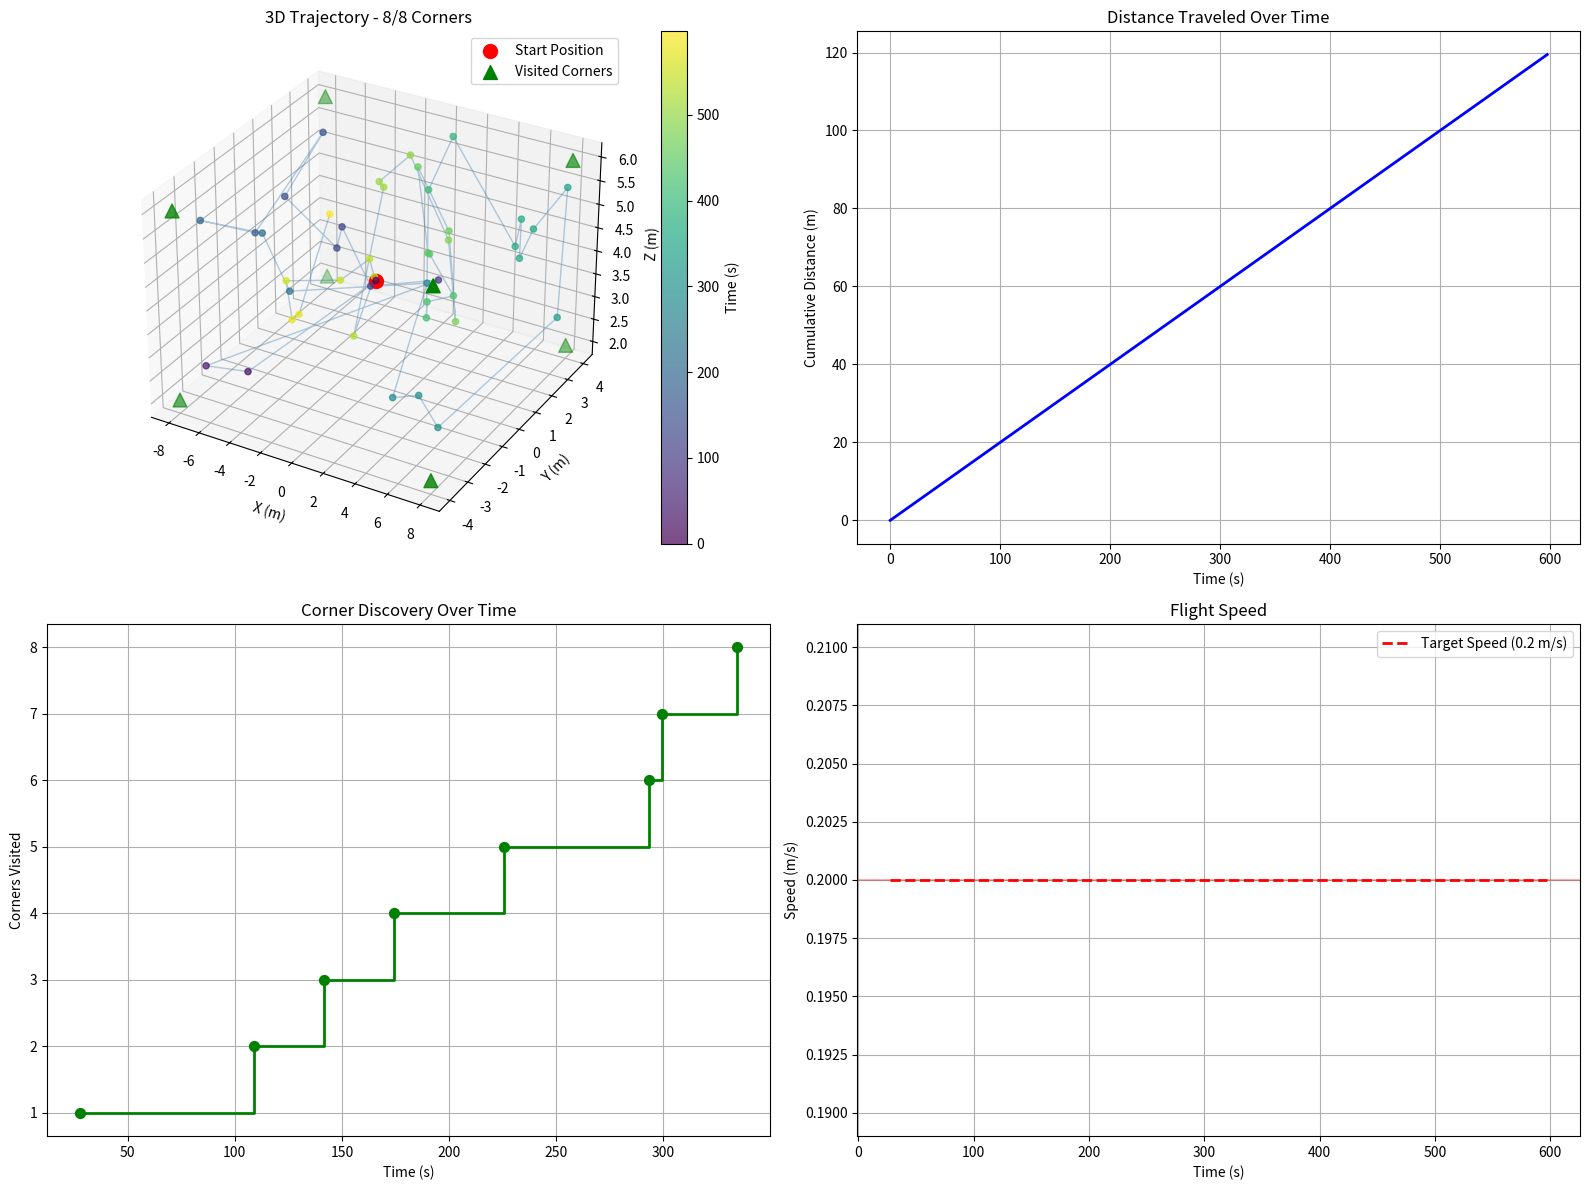

The matplotlib source for this figure:
import matplotlib.pyplot as plt
import math
import numpy as np


class TimeBasedButterflyExplorer:
    def __init__(
        self,
        x_min,
        x_max,
        y_min,
        y_max,
        z_min,
        z_max,
        alpha,
        visit_threshold,
        drone_speed,
    ):
        self.x_min, self.x_max = x_min, x_max
        self.y_min, self.y_max = y_min, y_max
        self.z_min, self.z_max = z_min, z_max
        self.alpha = alpha
        self.visit_threshold = visit_threshold
        self.drone_speed = drone_speed  # m/s

        # Define the 8 corners of the bounding box
        self.corners = np.array(
            [
                [x_min, y_min, z_min],
                [x_min, y_min, z_max],
                [x_min, y_max, z_min],
                [x_min, y_max, z_max],
                [x_max, y_min, z_min],
                [x_max, y_min, z_max],
                [x_max, y_max, z_min],
                [x_max, y_max, z_max],
            ]
        )

        # Start position at center of the volume
        self.current_pos = np.array(
            [(x_min + x_max) / 2, (y_min + y_max) / 2, (z_min + z_max) / 2]
        )
        self.initial_pos = self.current_pos.copy()

        # Track which corners have been visited
        self.total_corners = len(self.corners)
        self.visited_corners = [False] * self.total_corners
        self.corner_visit_times = {}  # Track when each corner was visited

        # Calculate maximum possible distance in the bounding box for normalization
        self.max_distance = np.linalg.norm(
            [x_max - x_min, y_max - y_min, z_max - z_min]
        )

        # Enhanced adaptive parameters for guaranteed corner visits
        self.base_bias_weight = 0.2
        self.max_bias_weight = 2.2
        self.urgency_threshold = 0.8

        # Track exploration history for adaptive behavior
        self.steps_since_last_corner = 0
        self.exploration_history = []

        # Time-based tracking
        self.current_time = 0.0
        self.total_distance_traveled = 0.0

    def levy_step(self):
        """Generate a step following Lévy flight distribution"""
        sigma = (
            math.gamma(1 + self.alpha)
            * np.sin(np.pi * self.alpha / 2)
            / (
                math.gamma((1 + self.alpha) / 2)
                * self.alpha
                * 2 ** ((self.alpha - 1) / 2)
            )
        ) ** (1 / self.alpha)
        u = np.random.normal(0, sigma, 3)
        v = np.random.normal(0, 1, 3)
        step = u / (np.abs(v) ** (1 / self.alpha))
        return step

    def clip_with_reflection(self, pos):
        """Improved boundary handling with reflection to avoid getting stuck"""
        new_pos = pos.copy()

        # Reflect off boundaries instead of just clipping
        if new_pos[0] < self.x_min:
            new_pos[0] = self.x_min + (self.x_min - new_pos[0])
        elif new_pos[0] > self.x_max:
            new_pos[0] = self.x_max - (new_pos[0] - self.x_max)

        if new_pos[1] < self.y_min:
            new_pos[1] = self.y_min + (self.y_min - new_pos[1])
        elif new_pos[1] > self.y_max:
            new_pos[1] = self.y_max - (new_pos[1] - self.y_max)

        if new_pos[2] < self.z_min:
            new_pos[2] = self.z_min + (self.z_min - new_pos[2])
        elif new_pos[2] > self.z_max:
            new_pos[2] = self.z_max - (new_pos[2] - self.z_max)

        # Final clipping as safety net
        new_pos[0] = max(min(new_pos[0], self.x_max), self.x_min)
        new_pos[1] = max(min(new_pos[1], self.y_max), self.y_min)
        new_pos[2] = max(min(new_pos[2], self.z_max), self.z_min)

        return new_pos

    def get_unvisited_corners(self):
        """Get list of unvisited corner indices"""
        return [
            i for i in range(self.total_corners) if not self.visited_corners[i]
        ]

    def calculate_adaptive_bias_weight(
        self, distance_to_corner, exploration_ratio, time_pressure
    ):
        """Calculate adaptive bias weight based on multiple factors including time pressure"""
        # Progress factor: exponentially increase bias as more corners are visited
        progress_factor = (
            1.0 - (len(self.get_unvisited_corners()) / self.total_corners)
        ) ** 2

        # Distance factor: stronger bias when closer to corner
        normalized_distance = distance_to_corner / self.max_distance
        distance_factor = (1.0 - normalized_distance) ** 2

        if exploration_ratio <= self.urgency_threshold:
            urgency_factor = 1.0
        else:
            # Linearly ramp from 1.0 at threshold → max_urgency at ratio=1.0
            max_urgency = 3.0
            t = (exploration_ratio - self.urgency_threshold) / (
                1.0 - self.urgency_threshold
            )
            urgency_factor = 1.0 + t * (max_urgency - 1.0)

        # Combine factors with time pressure
        combined_factor = (
            0.4 * progress_factor  # Progress weight
            + 0.2 * distance_factor  # Distance weight
            + 0.2 * urgency_factor  # Urgency weight
            + 0.2 * time_pressure  # Time pressure weight
        )

        # Scale between base and max bias weight
        adaptive_weight = (
            self.base_bias_weight
            + (self.max_bias_weight - self.base_bias_weight) * combined_factor
        )

        return min(adaptive_weight, self.max_bias_weight)

    def bias_towards(self, target, distance_to_target, time_pressure):
        """Calculate bias vector toward target corner"""
        exploration_ratio = (
            self.total_corners - len(self.get_unvisited_corners())
        ) / self.total_corners

        # Calculate adaptive bias weight
        bias_weight = self.calculate_adaptive_bias_weight(
            distance_to_target, exploration_ratio, time_pressure
        )

        # Vector from current position to target
        direction = target - self.current_pos
        direction_magnitude = np.linalg.norm(direction)

        if direction_magnitude > 0:
            # Normalize direction
            direction_normalized = direction / direction_magnitude

            # Apply adaptive bias with distance scaling
            distance_scale = max(
                0.2, 1.0 - (distance_to_target / self.max_distance)
            )

            # In urgent situations or time pressure, bias becomes more direct
            if (
                exploration_ratio > self.urgency_threshold
                or time_pressure > 0.7
            ):
                # Direct movement toward corner with reduced randomness
                final_bias = (
                    direction_normalized
                    * bias_weight
                    * distance_scale
                    * direction_magnitude
                    * 0.5
                )
            else:
                final_bias = direction * bias_weight * distance_scale
        else:
            final_bias = np.zeros(3)

        return final_bias

    def generate_next_waypoint(self, time_remaining, max_time):
        """Generate next waypoint using Lévy flight + adaptive biasing with time constraints"""
        self.steps_since_last_corner += 1

        # Calculate time pressure (0 to 1, where 1 is high pressure)
        time_pressure = 1.0 - (time_remaining / max_time)

        unvisited_indices = self.get_unvisited_corners()

        if not unvisited_indices:
            # All corners visited, continue with pure Lévy flight
            step = self.levy_step()
            new_pos = self.current_pos + step
            new_pos = self.clip_with_reflection(new_pos)
        else:
            # Find nearest unvisited corner
            unvisited_corners = self.corners[unvisited_indices]
            distances = np.linalg.norm(
                unvisited_corners - self.current_pos, axis=1
            )
            nearest_idx_in_unvisited = np.argmin(distances)
            nearest_corner_idx = unvisited_indices[nearest_idx_in_unvisited]
            nearest_corner = self.corners[nearest_corner_idx]
            distance_to_nearest = distances[nearest_idx_in_unvisited]

            # Calculate exploration progress
            exploration_ratio = (
                self.total_corners - len(unvisited_indices)
            ) / self.total_corners

            # Adaptive Lévy step based on exploration stage and time pressure
            if (
                exploration_ratio > 0.8
                or self.steps_since_last_corner > 10
                or time_pressure > 0.7
            ):
                # Late stage, stuck, or time pressure: reduce randomness, increase bias
                step = self.levy_step() * (
                    0.5 - 0.3 * time_pressure
                )  # Reduce randomness with time pressure
            else:
                step = self.levy_step()

            # Get adaptive bias with time pressure
            bias = self.bias_towards(
                nearest_corner, distance_to_nearest, time_pressure
            )
            new_pos = self.current_pos + step + bias
            new_pos = self.clip_with_reflection(new_pos)

            # Enhanced corner detection with adaptive threshold
            adaptive_threshold = self.visit_threshold
            if self.steps_since_last_corner > 10 or time_pressure > 0.8:
                adaptive_threshold = (
                    self.visit_threshold * 1.2
                )  # Increase threshold if struggling or time pressure

            # Check all unvisited corners for visits
            for i, corner_idx in enumerate(unvisited_indices):
                corner = self.corners[corner_idx]
                if np.linalg.norm(new_pos - corner) < adaptive_threshold:
                    # Mark corner as visited
                    self.visited_corners[corner_idx] = True
                    self.corner_visit_times[corner_idx] = self.current_time
                    self.steps_since_last_corner = 0
                    print(
                        f"Corner {corner_idx} visited at t={self.current_time:.1f}s! {len(self.get_unvisited_corners())} corners remaining."
                    )
                    break

        return new_pos

    def get_exploration_stats(self):
        """Get exploration statistics"""
        visited_count = sum(self.visited_corners)
        return {
            "corners_visited": visited_count,
            "total_time": self.current_time,
            "total_distance": self.total_distance_traveled,
            "completion_rate": visited_count / self.total_corners,
            "avg_speed": self.total_distance_traveled
            / max(self.current_time, 0.001),
            "corner_visit_times": self.corner_visit_times.copy(),
        }


def run_time_based_exploration(max_time, drone_speed):
    """Run time-based exploration for specified duration"""

    explorer = TimeBasedButterflyExplorer(
        x_min=-8,
        x_max=8,
        y_min=-4,
        y_max=4,
        z_min=2,
        z_max=6,
        alpha=1.5,
        visit_threshold=2.0,
        drone_speed=drone_speed,
    )

    print(f"Starting time-based exploration...")
    print(f"Duration: {max_time}s, Drone speed: {drone_speed} m/s")
    print(
        f"Target: Visit all {explorer.total_corners} corners of the bounding box"
    )
    print("-" * 60)

    waypoints = []
    current_time = 0.0

    # Add initial position as first waypoint
    waypoints.append(
        {
            "x": explorer.current_pos[0],
            "y": explorer.current_pos[1],
            "z": explorer.current_pos[2],
            "t": current_time,
            "travel_time": 0.0,
        }
    )

    while current_time < max_time:
        # Generate next waypoint
        time_remaining = max_time - current_time
        next_pos = explorer.generate_next_waypoint(time_remaining, max_time)

        # Calculate travel time to next waypoint
        distance_to_next = np.linalg.norm(next_pos - explorer.current_pos)
        travel_time = distance_to_next / drone_speed

        # Check if we have enough time to reach the next waypoint
        if current_time + travel_time > max_time:
            print(
                f"Not enough time to reach next waypoint. Stopping at t={current_time:.1f}s"
            )
            break

        # Update position and time
        explorer.current_pos = next_pos
        current_time += travel_time
        explorer.current_time = current_time
        explorer.total_distance_traveled += distance_to_next

        # Store waypoint with timing information
        waypoints.append(
            {
                "x": next_pos[0],
                "y": next_pos[1],
                "z": next_pos[2],
                "t": current_time,
                "travel_time": travel_time,
            }
        )

        # Print progress every 100 seconds
        if len(waypoints) % 20 == 0:
            unvisited = len(explorer.get_unvisited_corners())
            print(
                f"t={current_time:.1f}s: {explorer.total_corners - unvisited}/{explorer.total_corners} corners visited"
            )

    # Display final statistics
    stats = explorer.get_exploration_stats()
    print("\n" + "=" * 60)
    print("EXPLORATION COMPLETED")
    print("=" * 60)
    print(f"Total time: {stats['total_time']:.1f}s / {max_time}s")
    print(f"Total distance: {stats['total_distance']:.1f}m")
    print(f"Average speed: {stats['avg_speed']:.2f} m/s")
    print(
        f"Corners visited: {stats['corners_visited']}/{explorer.total_corners}"
    )
    print(f"Completion rate: {stats['completion_rate']:.1%}")
    print(f"Total waypoints: {len(waypoints)}")
    print(
        f"All corners explored: {'YES' if len(explorer.get_unvisited_corners()) == 0 else 'NO'}"
    )

    if stats["corner_visit_times"]:
        print("\nCorner visit times:")
        for corner_idx, visit_time in sorted(
            stats["corner_visit_times"].items()
        ):
            print(f"  Corner {corner_idx}: {visit_time:.1f}s")

    return waypoints, explorer, stats


def visualize_exploration(waypoints, explorer, stats):
    """Visualize the exploration results"""
    if not waypoints:
        print("No waypoints to visualize!")
        return

    x_vals = [wp["x"] for wp in waypoints]
    y_vals = [wp["y"] for wp in waypoints]
    z_vals = [wp["z"] for wp in waypoints]
    times = [wp["t"] for wp in waypoints]

    # Create subplots
    fig = plt.figure(figsize=(16, 12))

    # 3D trajectory plot
    ax1 = fig.add_subplot(221, projection="3d")

    # Color-code path by time
    colors = plt.cm.viridis(np.array(times) / max(times))
    scatter = ax1.scatter(
        x_vals, y_vals, z_vals, c=times, cmap="viridis", s=20, alpha=0.7
    )
    ax1.plot(x_vals, y_vals, z_vals, c="steelblue", alpha=0.4, linewidth=1)

    # Mark start position
    ax1.scatter(
        explorer.initial_pos[0],
        explorer.initial_pos[1],
        explorer.initial_pos[2],
        color="red",
        s=100,
        marker="o",
        label="Start Position",
    )

    # Mark corners
    visited_indices = [
        i for i in range(explorer.total_corners) if explorer.visited_corners[i]
    ]
    unvisited_indices = [
        i
        for i in range(explorer.total_corners)
        if not explorer.visited_corners[i]
    ]

    if visited_indices:
        visited_corners = explorer.corners[visited_indices]
        ax1.scatter(
            visited_corners[:, 0],
            visited_corners[:, 1],
            visited_corners[:, 2],
            color="green",
            s=100,
            marker="^",
            label="Visited Corners",
        )

    if unvisited_indices:
        unvisited_corners = explorer.corners[unvisited_indices]
        ax1.scatter(
            unvisited_corners[:, 0],
            unvisited_corners[:, 1],
            unvisited_corners[:, 2],
            color="red",
            s=100,
            marker="^",
            label="Unvisited Corners",
        )

    ax1.set_xlabel("X (m)")
    ax1.set_ylabel("Y (m)")
    ax1.set_zlabel("Z (m)")
    ax1.set_title(
        f"3D Trajectory - {stats['corners_visited']}/{explorer.total_corners} Corners"
    )
    ax1.legend()
    plt.colorbar(scatter, ax=ax1, label="Time (s)")

    # Time vs distance plot
    ax2 = fig.add_subplot(222)
    cumulative_distance = np.cumsum(
        [0]
        + [
            wp.get("travel_time", 0) * explorer.drone_speed
            for wp in waypoints[1:]
        ]
    )
    ax2.plot(times, cumulative_distance, "b-", linewidth=2)
    ax2.set_xlabel("Time (s)")
    ax2.set_ylabel("Cumulative Distance (m)")
    ax2.set_title("Distance Traveled Over Time")
    ax2.grid(True)

    # Corner visits over time
    ax3 = fig.add_subplot(223)
    corner_visit_times = list(stats["corner_visit_times"].values())
    corner_numbers = list(range(1, len(corner_visit_times) + 1))
    if corner_visit_times:
        ax3.step(
            corner_visit_times, corner_numbers, "g-", linewidth=2, where="post"
        )
        ax3.scatter(
            corner_visit_times, corner_numbers, color="green", s=50, zorder=5
        )
    ax3.set_xlabel("Time (s)")
    ax3.set_ylabel("Corners Visited")
    ax3.set_title("Corner Discovery Over Time")
    ax3.grid(True)

    # Speed over time
    ax4 = fig.add_subplot(224)
    travel_times = [wp.get("travel_time", 0) for wp in waypoints[1:]]
    if travel_times:
        segment_times = np.array(times[1:])
        ax4.plot(
            segment_times,
            [explorer.drone_speed] * len(segment_times),
            "r--",
            linewidth=2,
            label=f"Target Speed ({explorer.drone_speed} m/s)",
        )
        ax4.axhline(y=explorer.drone_speed, color="red", alpha=0.3)
    ax4.set_xlabel("Time (s)")
    ax4.set_ylabel("Speed (m/s)")
    ax4.set_title("Flight Speed")
    ax4.legend()
    ax4.grid(True)

    plt.tight_layout()
    plt.show()


def main():
    """Main execution function"""
    # Run the exploration
    waypoints, explorer, stats = run_time_based_exploration(
        max_time=600, drone_speed=0.2
    )

    # Visualize results
    visualize_exploration(waypoints, explorer, stats)

    return waypoints, explorer, stats


if __name__ == "__main__":
    waypoints, explorer, stats = main()
